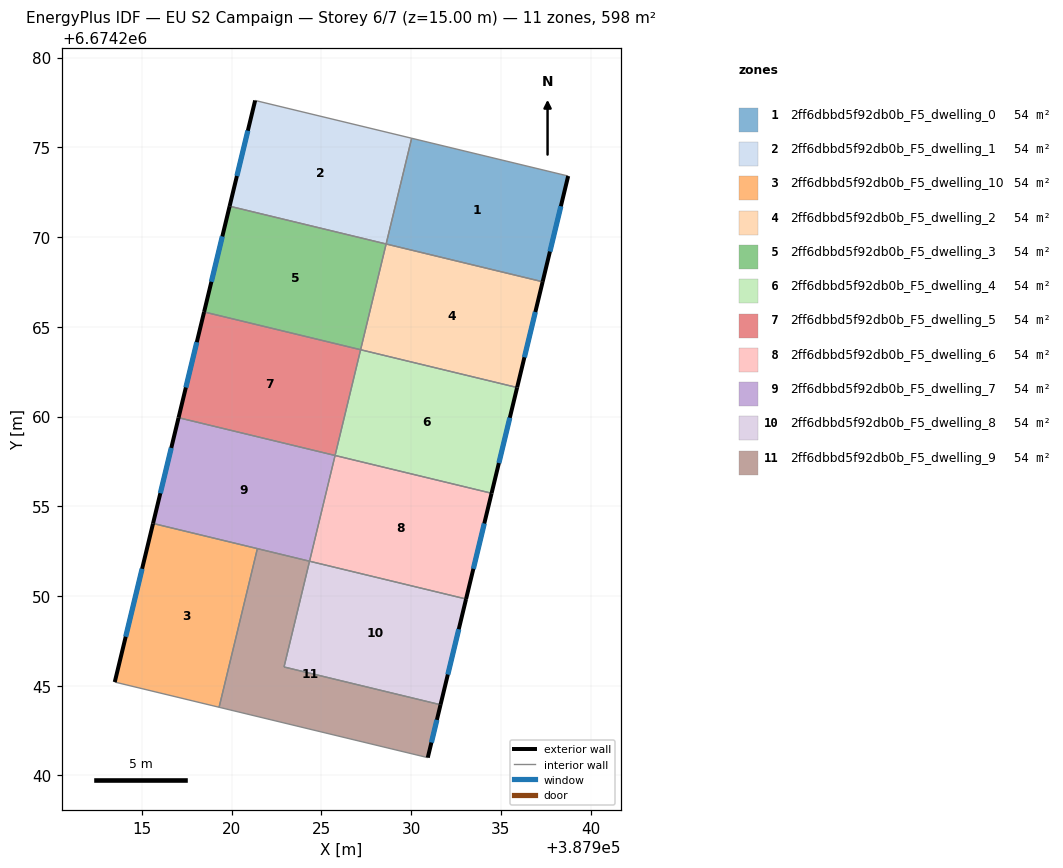
=== STOREY PLAN SPEC (per zone: floor XY polygon, exterior-wall plan segments, windows/doors) ===
zone 1: 2ff6dbbd5f92db0b_F5_dwelling_0  (54.4 m²)
  floor: (387938.75, 6674273.40) (387937.33, 6674267.51) (387928.61, 6674269.61) (387930.03, 6674275.51)
  exterior wall: (387937.33, 6674267.51) – (387938.75, 6674273.40)  [6.1 m]
    window: (387937.74, 6674269.19) – (387938.35, 6674271.72)  [3.3 m²]
  interior walls: 3
zone 2: 2ff6dbbd5f92db0b_F5_dwelling_1  (54.4 m²)
  floor: (387930.03, 6674275.51) (387928.61, 6674269.61) (387919.89, 6674271.72) (387921.31, 6674277.61)
  exterior wall: (387921.31, 6674277.61) – (387919.89, 6674271.72)  [6.1 m]
    window: (387920.90, 6674275.93) – (387920.29, 6674273.40)  [3.3 m²]
  interior walls: 3
zone 3: 2ff6dbbd5f92db0b_F5_dwelling_10  (54.4 m²)
  floor: (387921.43, 6674252.64) (387919.30, 6674243.80) (387913.49, 6674245.20) (387915.62, 6674254.04)
  exterior wall: (387915.62, 6674254.04) – (387913.49, 6674245.20)  [9.1 m]
    window: (387915.01, 6674251.51) – (387914.10, 6674247.73)  [5.0 m²]
  interior walls: 3
zone 4: 2ff6dbbd5f92db0b_F5_dwelling_2  (54.4 m²)
  floor: (387937.33, 6674267.51) (387935.91, 6674261.62) (387927.19, 6674263.72) (387928.61, 6674269.61)
  exterior wall: (387935.91, 6674261.62) – (387937.33, 6674267.51)  [6.1 m]
    window: (387936.32, 6674263.30) – (387936.92, 6674265.82)  [3.3 m²]
  interior walls: 3
zone 5: 2ff6dbbd5f92db0b_F5_dwelling_3  (54.4 m²)
  floor: (387928.61, 6674269.61) (387927.19, 6674263.72) (387918.47, 6674265.83) (387919.89, 6674271.72)
  exterior wall: (387919.89, 6674271.72) – (387918.47, 6674265.83)  [6.1 m]
    window: (387919.48, 6674270.04) – (387918.87, 6674267.51)  [3.3 m²]
  interior walls: 3
zone 6: 2ff6dbbd5f92db0b_F5_dwelling_4  (54.4 m²)
  floor: (387935.91, 6674261.62) (387934.49, 6674255.72) (387925.76, 6674257.83) (387927.19, 6674263.72)
  exterior wall: (387934.49, 6674255.72) – (387935.91, 6674261.62)  [6.1 m]
    window: (387934.89, 6674257.41) – (387935.50, 6674259.93)  [3.3 m²]
  interior walls: 3
zone 7: 2ff6dbbd5f92db0b_F5_dwelling_5  (54.4 m²)
  floor: (387927.19, 6674263.72) (387925.76, 6674257.83) (387917.04, 6674259.93) (387918.47, 6674265.83)
  exterior wall: (387918.47, 6674265.83) – (387917.04, 6674259.93)  [6.1 m]
    window: (387918.06, 6674264.14) – (387917.45, 6674261.62)  [3.3 m²]
  interior walls: 3
zone 8: 2ff6dbbd5f92db0b_F5_dwelling_6  (54.4 m²)
  floor: (387934.49, 6674255.72) (387933.06, 6674249.83) (387924.34, 6674251.93) (387925.76, 6674257.83)
  exterior wall: (387933.06, 6674249.83) – (387934.49, 6674255.72)  [6.1 m]
    window: (387933.47, 6674251.51) – (387934.08, 6674254.04)  [3.3 m²]
  interior walls: 3
zone 9: 2ff6dbbd5f92db0b_F5_dwelling_7  (54.4 m²)
  floor: (387925.76, 6674257.83) (387924.34, 6674251.93) (387915.62, 6674254.04) (387917.04, 6674259.93)
  exterior wall: (387917.04, 6674259.93) – (387915.62, 6674254.04)  [6.1 m]
    window: (387916.64, 6674258.25) – (387916.03, 6674255.72)  [3.3 m²]
  interior walls: 4
zone 10: 2ff6dbbd5f92db0b_F5_dwelling_8  (54.4 m²)
  floor: (387933.06, 6674249.83) (387931.64, 6674243.94) (387922.92, 6674246.04) (387924.34, 6674251.93)
  exterior wall: (387931.64, 6674243.94) – (387933.06, 6674249.83)  [6.1 m]
    window: (387932.05, 6674245.62) – (387932.66, 6674248.15)  [3.3 m²]
  interior walls: 3
zone 11: 2ff6dbbd5f92db0b_F5_dwelling_9  (54.4 m²)
  floor: (387924.34, 6674251.93) (387922.92, 6674246.04) (387931.64, 6674243.94) (387930.93, 6674240.99) (387919.30, 6674243.80) (387921.43, 6674252.64)
  exterior wall: (387930.93, 6674240.99) – (387931.64, 6674243.94)  [3.0 m]
    window: (387931.13, 6674241.83) – (387931.44, 6674243.09)  [1.7 m²]
  interior walls: 5

=== DERIVED (storey summary) ===
Building: EU S2 Campaign
Storey: 6 of 7  (floor level z = 15.00 m)
Storey gross floor area: 598.3 m²
Zones on this storey: 11
  - 2ff6dbbd5f92db0b_F5_dwelling_0: floor 54.4 m²; exterior wall 6.1 m (18.2 m²); 1 window(s) 3.3 m²; WWR 18.4%
  - 2ff6dbbd5f92db0b_F5_dwelling_1: floor 54.4 m²; exterior wall 6.1 m (18.2 m²); 1 window(s) 3.3 m²; WWR 18.4%
  - 2ff6dbbd5f92db0b_F5_dwelling_10: floor 54.4 m²; exterior wall 9.1 m (27.3 m²); 1 window(s) 5.0 m²; WWR 18.4%
  - 2ff6dbbd5f92db0b_F5_dwelling_2: floor 54.4 m²; exterior wall 6.1 m (18.2 m²); 1 window(s) 3.3 m²; WWR 18.4%
  - 2ff6dbbd5f92db0b_F5_dwelling_3: floor 54.4 m²; exterior wall 6.1 m (18.2 m²); 1 window(s) 3.3 m²; WWR 18.4%
  - 2ff6dbbd5f92db0b_F5_dwelling_4: floor 54.4 m²; exterior wall 6.1 m (18.2 m²); 1 window(s) 3.3 m²; WWR 18.4%
  - 2ff6dbbd5f92db0b_F5_dwelling_5: floor 54.4 m²; exterior wall 6.1 m (18.2 m²); 1 window(s) 3.3 m²; WWR 18.4%
  - 2ff6dbbd5f92db0b_F5_dwelling_6: floor 54.4 m²; exterior wall 6.1 m (18.2 m²); 1 window(s) 3.3 m²; WWR 18.4%
  - 2ff6dbbd5f92db0b_F5_dwelling_7: floor 54.4 m²; exterior wall 6.1 m (18.2 m²); 1 window(s) 3.3 m²; WWR 18.4%
  - 2ff6dbbd5f92db0b_F5_dwelling_8: floor 54.4 m²; exterior wall 6.1 m (18.2 m²); 1 window(s) 3.3 m²; WWR 18.4%
  - 2ff6dbbd5f92db0b_F5_dwelling_9: floor 54.4 m²; exterior wall 3.0 m (9.1 m²); 1 window(s) 1.7 m²; WWR 18.4%
Zone adjacency (shared interzone walls):
  - 2ff6dbbd5f92db0b_F5_dwelling_0 ↔ 2ff6dbbd5f92db0b_F5_dwelling_1
  - 2ff6dbbd5f92db0b_F5_dwelling_0 ↔ 2ff6dbbd5f92db0b_F5_dwelling_2
  - 2ff6dbbd5f92db0b_F5_dwelling_1 ↔ 2ff6dbbd5f92db0b_F5_dwelling_3
  - 2ff6dbbd5f92db0b_F5_dwelling_10 ↔ 2ff6dbbd5f92db0b_F5_dwelling_7
  - 2ff6dbbd5f92db0b_F5_dwelling_10 ↔ 2ff6dbbd5f92db0b_F5_dwelling_9
  - 2ff6dbbd5f92db0b_F5_dwelling_2 ↔ 2ff6dbbd5f92db0b_F5_dwelling_3
  - 2ff6dbbd5f92db0b_F5_dwelling_2 ↔ 2ff6dbbd5f92db0b_F5_dwelling_4
  - 2ff6dbbd5f92db0b_F5_dwelling_3 ↔ 2ff6dbbd5f92db0b_F5_dwelling_5
  - 2ff6dbbd5f92db0b_F5_dwelling_4 ↔ 2ff6dbbd5f92db0b_F5_dwelling_5
  - 2ff6dbbd5f92db0b_F5_dwelling_4 ↔ 2ff6dbbd5f92db0b_F5_dwelling_6
  - 2ff6dbbd5f92db0b_F5_dwelling_5 ↔ 2ff6dbbd5f92db0b_F5_dwelling_7
  - 2ff6dbbd5f92db0b_F5_dwelling_6 ↔ 2ff6dbbd5f92db0b_F5_dwelling_7
  - 2ff6dbbd5f92db0b_F5_dwelling_6 ↔ 2ff6dbbd5f92db0b_F5_dwelling_8
  - 2ff6dbbd5f92db0b_F5_dwelling_7 ↔ 2ff6dbbd5f92db0b_F5_dwelling_9
  - 2ff6dbbd5f92db0b_F5_dwelling_8 ↔ 2ff6dbbd5f92db0b_F5_dwelling_9